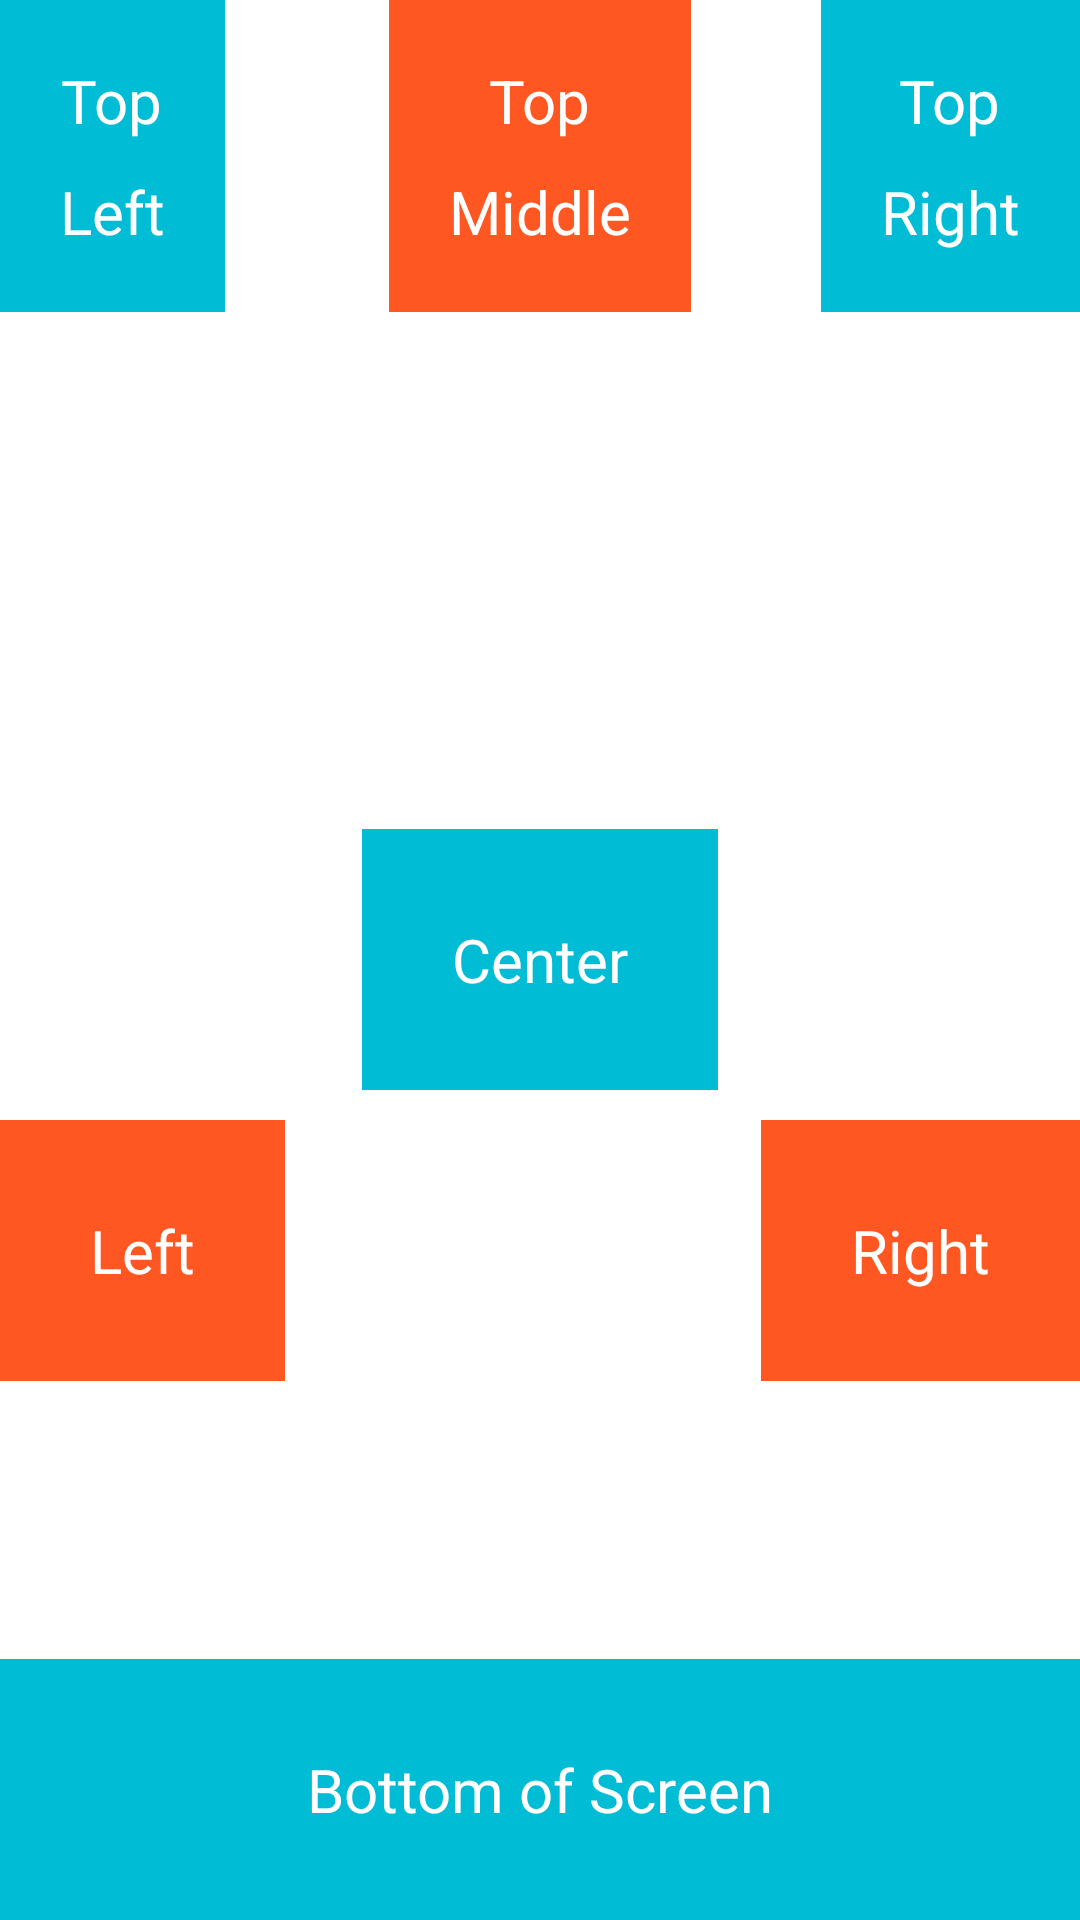

Reconstruct the res/layout file that produces this screen, plus the resources it refers to.
<!-- AndroidManifest.xml: application theme Theme.MW_Layouts -->
<!-- res/layout/activity_relative_layout2.xml -->
<?xml version="1.0" encoding="utf-8"?>
<RelativeLayout xmlns:android="http://schemas.android.com/apk/res/android"
    xmlns:app="http://schemas.android.com/apk/res-auto"
    xmlns:tools="http://schemas.android.com/tools"
    android:layout_width="match_parent"
    android:layout_height="match_parent"
    tools:context=".RelativeLayout2">

    <RelativeLayout
        android:layout_width="wrap_content"
        android:layout_height="wrap_content"
        android:layout_alignParentTop="true"
        android:layout_alignParentStart="true"
        android:background="#00BCD4"
        android:padding="20dp"
        >

        <TextView
            android:id="@+id/one"
            android:layout_width="wrap_content"
            android:layout_height="wrap_content"
            android:layout_centerHorizontal="true"
            android:textSize="20sp"
            android:layout_marginBottom="10dp"
            android:textColor="@color/white"
            android:text="Top"/>

        <TextView
            android:layout_width="wrap_content"
            android:layout_height="wrap_content"
            android:layout_below="@id/one"
            android:textSize="20sp"
            android:textColor="@color/white"
            android:text="Left" />

    </RelativeLayout>

    <RelativeLayout
        android:layout_width="wrap_content"
        android:layout_height="wrap_content"
        android:layout_alignParentTop="true"
        android:layout_centerHorizontal="true"
        android:background="#FF5722"
        android:padding="20dp"
        >

        <TextView
            android:id="@+id/two"
            android:layout_width="wrap_content"
            android:layout_height="wrap_content"
            android:layout_centerHorizontal="true"
            android:textSize="20sp"
            android:layout_marginBottom="10dp"
            android:textColor="@color/white"
            android:text="Top"/>

        <TextView
            android:layout_width="wrap_content"
            android:layout_height="wrap_content"
            android:layout_below="@id/two"
            android:textSize="20sp"
            android:textColor="@color/white"
            android:text="Middle" />

    </RelativeLayout>

    <RelativeLayout
        android:layout_width="wrap_content"
        android:layout_height="wrap_content"
        android:layout_alignParentTop="true"
        android:layout_alignParentEnd="true"
        android:background="#00BCD4"
        android:padding="20dp"
        >

        <TextView
            android:id="@+id/three"
            android:layout_width="wrap_content"
            android:layout_height="wrap_content"
            android:layout_centerHorizontal="true"
            android:textSize="20sp"
            android:layout_marginBottom="10dp"
            android:textColor="@color/white"
            android:text="Top"/>

        <TextView
            android:layout_width="wrap_content"
            android:layout_height="wrap_content"
            android:layout_below="@id/three"
            android:textSize="20sp"
            android:textColor="@color/white"
            android:text="Right" />

    </RelativeLayout>

    <RelativeLayout
        android:id="@+id/center"
        android:layout_width="wrap_content"
        android:layout_height="wrap_content"
        android:layout_centerInParent="true"
        android:background="#00BCD4"
        android:padding="30dp">

        <TextView
            android:layout_width="wrap_content"
            android:layout_height="wrap_content"
            android:layout_centerHorizontal="true"
            android:text="Center"
            android:textColor="@color/white"
            android:textSize="20sp" />

    </RelativeLayout>

    <RelativeLayout
        android:layout_width="wrap_content"
        android:layout_height="wrap_content"
        android:layout_below="@+id/center"
        android:background="#FF5722"
        android:padding="30dp"
        android:layout_marginTop="10dp">

        <TextView
            android:layout_width="wrap_content"
            android:layout_height="wrap_content"
            android:layout_centerInParent="true"
            android:text="Left"
            android:textColor="@color/white"
            android:textSize="20sp" />

    </RelativeLayout>

    <RelativeLayout
        android:layout_width="wrap_content"
        android:layout_height="wrap_content"
        android:layout_below="@+id/center"
        android:layout_alignParentEnd="true"
        android:background="#FF5722"
        android:padding="30dp"
        android:layout_marginTop="10dp">

        <TextView
            android:layout_width="wrap_content"
            android:layout_height="wrap_content"
            android:layout_centerInParent="true"
            android:text="Right"
            android:textColor="@color/white"
            android:textSize="20sp" />

    </RelativeLayout>

    <RelativeLayout
        android:layout_width="match_parent"
        android:layout_height="wrap_content"
        android:layout_alignParentBottom="true"
        android:background="#00BCD4"
        android:padding="30dp">

        <TextView
            android:layout_width="wrap_content"
            android:layout_height="wrap_content"
            android:layout_centerHorizontal="true"
            android:text="Bottom of Screen"
            android:textColor="@color/white"
            android:textSize="20sp" />

    </RelativeLayout>


</RelativeLayout>
<!-- resources referenced by this layout -->
<resources>
  <style name="Theme.MW_Layouts" parent="Base.Theme.MW_Layouts" />
  <style name="Base.Theme.MW_Layouts" parent="Theme.MaterialComponents.DayNight.DarkActionBar">
          
          
      </style>
  <!-- not gathered from this repository: default colours our renderer supplied (Android Studio template values) -->
  <color name="white">#FFFFFFFF</color>
</resources>
